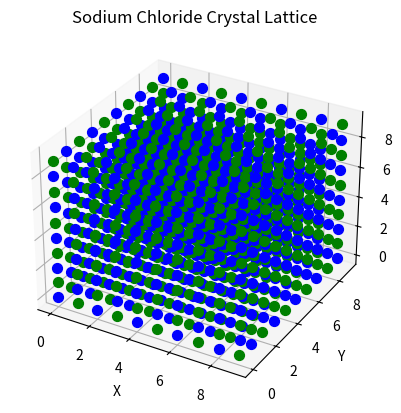

Source code (Python):
import matplotlib.pyplot as plt
from mpl_toolkits.mplot3d import Axes3D

def plot_lattice(ax):
    colors = {'Na': 'blue', 'Cl': 'green'}
    atom_positions = {'Na': [(i, j, k) for i in range(10) for j in range(10) for k in range(10) if (i + j + k) % 2 == 0],
                      'Cl': [(i, j, k) for i in range(10) for j in range(10) for k in range(10) if (i + j + k) % 2 == 1]}

    for atom, positions in atom_positions.items():
        for position in positions:
            ax.scatter(*position, c=colors[atom], marker='o', s=50)

    ax.set_xlabel('X')
    ax.set_ylabel('Y')
    ax.set_zlabel('Z')
    ax.set_title('Sodium Chloride Crystal Lattice')
    plt.show()

# Create a 3D plot
fig = plt.figure()
ax = fig.add_subplot(111, projection='3d')

# Plot the lattice
plot_lattice(ax)